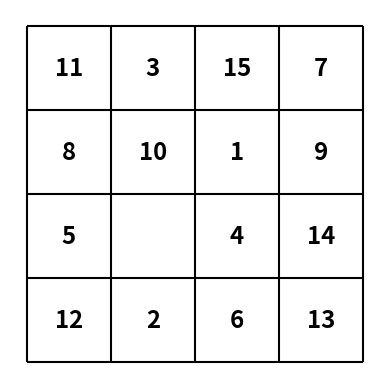
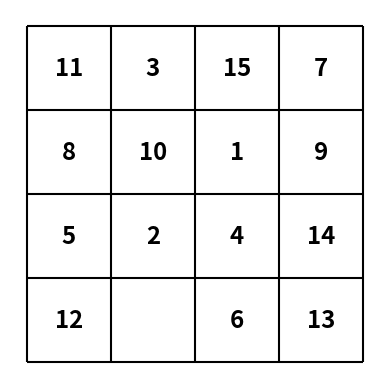
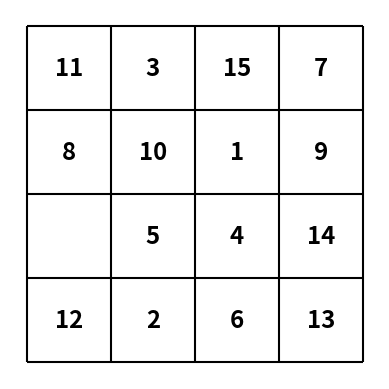
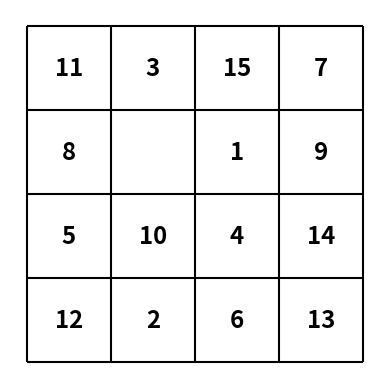
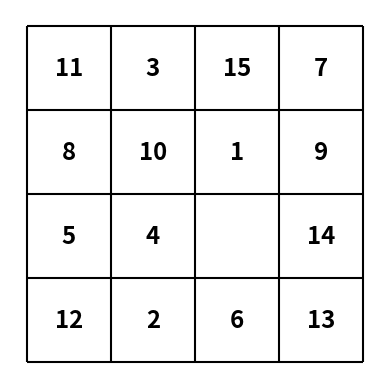

Here is the Python script that generated these plots, in order:
#!/usr/bin/env python3

#AIMA_page_116_eight_puzzle.py

"""
Solve an 8-puzzle with A* (with the Manhatten heuritic)

State is just a Python 1D tuple
"""


import random
from math import sqrt
import matplotlib.pyplot as plt

from enum import Enum, auto

from abc import ABC, abstractmethod, abstractproperty
from typing import NamedTuple, Union, Optional, Any
from dataclasses import dataclass
from math import atan, degrees
from math import sqrt, floor, ceil
from itertools import product
from functools import reduce
from operator import or_
import numpy as np
import matplotlib.pyplot as plt




# 1. Generate a random state
def generate(puzzle_name='eight', random_state=None):
    """."""
    if puzzle_name not in ('eight', 'fifteen'):
        raise ValueError("bad puzzle name")
    
    random.seed(random_state)
    state = list(range({'eight': 9, 'fifteen': 16}[puzzle_name]))
    random.shuffle(state)
    return tuple(state)
    


# 2. Validate a state whetehr it is valid and solvable
def validate(state):
    raise NotImplementedError("This function is not yet implemented")



# 3. Display a state
def display(state):
    """Display a state"""
    n = len(state)
    ax = plt.axes()
    d = [1/sqrt(n)*i for i in range(int(sqrt(n))+1)]
    ax.vlines(d, ymin=0.0, ymax=1.0, color='k')
    ax.hlines(d, xmin=0.0, xmax=1.0, color='k')
        
    d = [1/(int(sqrt(n)*2))*i for i in range(1, int(sqrt(n)*2), 2)]

    for ix, value in enumerate(state):
        if value==0:
            continue
        i,j = divmod(ix, int(sqrt(n)))
        ax.annotate(text=value, xy=(d[j], d[int(sqrt(n))-1-i]),
                    fontsize='xx-large', fontweight='bold',
                    horizontalalignment='center', verticalalignment='center')
    ax.set_aspect('equal', 'box')
    ax.axis('off')
    return ax




# 4. Data structures for the problem reresentation

class PriorityQueue:
    """
    priority queue implemented with a binary heap.
    Accepts an evaluation function f to compare the nodes
    """
    def __init__(self, evaluation_function):
        self._nodes = []
        if not callable(evaluation_function):
            raise TypeError("The evaluation_function must be callable")
        self.f = evaluation_function

    def __len__(self):
        return len(self._nodes)
    
    def is_empty(self):
        return len(self._nodes) == 0

    def add(self, item):
        # alias for convenience
        nodes = self._nodes
        
        # append to the end
        nodes.append(item)
        
        # bubble up
        c = len(nodes) - 1
        while c:
            p = (c - (1 if c%2 else 2)) // 2
            if self.f(nodes[c]) < self.f(nodes[p]):
                nodes[c], nodes[p] = nodes[p], nodes[c]
                c = p
            else: break
    
    def top(self):
        """returns the top element but does not remove it, unlike pop()"""
        return self._nodes[0]
    
    def pop(self):
        # alias for convenience
        nodes = self._nodes
        
        # swap
        nodes[0], nodes[-1] = nodes[-1], nodes[0]
        
        # pop
        item = nodes.pop()
        
        # bubble down
        p = 0
        while True:
            # determine the indeces
            l = (2*p + 1) if (2*p + 1) < len(nodes) else None
            r = (2*p + 2) if (2*p + 2) < len(nodes) else None
            c = r if (l and r) and (self.f(nodes[r]) < self.f(nodes[l])) else l
            
            # swap if necessary
            if c and self.f(nodes[c]) < self.f(nodes[p]):
                nodes[p], nodes[c] = nodes[c], nodes[p]
                p = c
            else: break
        return item



class Action(Enum):
    RIGHT = (0, 1)
    LEFT = (0, -1)
    TOP = (-1, 0)
    BOTTOM = (1, 0)

  
"""
@dataclass
class Node:
    state: Union[list, tuple]
    parent: Optional['Node'] = None
    action: Action = None
    path_cost: Optional[float] = 0.0
    heuristic: Optional[float] = float('inf')
    def __repr__(self): return "{}({})".format(self.__class__.__name__, self.state)
"""




class Node:
    def __init__(self, 
                    state: Union[list, tuple],
                    parent: Optional['Node'] = None,
                    action: Action = None,
                    path_cost: Optional[float] = 0.0,
                    heuristic: Optional[float] = float('inf')
                    ):
        self.state = tuple(state)  # to ensure imutability
        self.parent = parent
        self.action = action
        self.path_cost = path_cost
        self.heuristic = heuristic

    def __repr__(self): 
        return "{}({})".format(self.__class__.__name__, str(self.state)[1:-1])



# 5. Problem representation

class AbstractSearchProblem(ABC):
    """
    Abstract Search Problem class
    """
    def __init__(self, problem_representation=None):
        self.problem_representation = problem_representation
    
    @abstractproperty
    def initial(self):
        "returns the INITIAL state"
    
    @abstractmethod
    def is_goal(self, state) -> bool:
        "returns True if the state is a goal state"
    
    @abstractmethod
    def actions(self, state):
        "returns valid actions from the given state"
    
    @abstractmethod
    def result(self, state, action):
        "transition model"
    
    def action_cost(self, state, action, next_state) -> float:
        "returns the cost of performing an action from the current state that takes the agent to the next_state"
        return 1.0
    
    def __repr__(self):
        return f"{self.__class__.__name__}()"



class SearchProblem(AbstractSearchProblem):
    """
    Concrete search problem representation and implementation.
    """
    def __init__(self, initial_state):
        """
        """
        self._initial_state = initial_state
        self.empty_tile = 0
        self.side_length = int(sqrt(len(self._initial_state)))
        
    @property
    def initial(self):
        return self._initial_state
    
    def is_goal(self, state) -> bool:
        return tuple(state) == tuple(range(len(self._initial_state)))
    
    def actions(self, state) -> set:
        i,j = divmod(state.index(self.empty_tile), self.side_length)
        
        candidates = {action: (i + action.value[0], j + action.value[1]) 
                      for action in Action}
        return {action for action, coords in candidates.items() 
                if min(coords) >= 0 and max(coords) < self.side_length}
        
    def result(self, state, action):
        zero_tile_index = state.index(self.empty_tile)
        i,j = divmod(state.index(self.empty_tile), self.side_length)
        i += action.value[0]
        j += action.value[1]
        assert min(i,j) >= 0 and max(i,j) < self.side_length, "bad action"
        swap_tile_index = i * self.side_length + j
        new_state = list(state)
        new_state[zero_tile_index], new_state[swap_tile_index] = new_state[swap_tile_index], new_state[zero_tile_index]
        return tuple(new_state)
    
    def heuristic(self, state):
        """the h2 heuristic as described in AIMA on page 116"""
        return 1.0
        
    def expand(self, node):
        state = node.state
        for action in self.actions(state):
            next_state = self.result(state, action)
            path_cost = node.path_cost + self.action_cost(state, action, next_state)
            heuristic = self.heuristic(next_state)
            yield Node(state=next_state, parent=node, action=action, 
                       path_cost=path_cost, heuristic=heuristic)
    
    def get_solution_path(self, node):
        assert self.is_goal(node.state), "node must be the GOAL"
        path = [node.state,]
        while node.state != self.initial:
            node = node.parent
            path.append(node.state)
        return path[::-1]
        




state = generate('fifteen')

node = Node(state)

display(state)



problem = SearchProblem(initial_state=state)


"""
actions = problem.actions(state)
print(actions)

for action in actions:
    new = problem.result(state, action)
    plt.figure()
    display(new)
"""


for node in problem.expand(node):
    print(node)
    plt.figure()
    display(node.state)




# 6. Search algorithm
...





#7. Demo test
if __name__ == '__main__':
    ...
    


